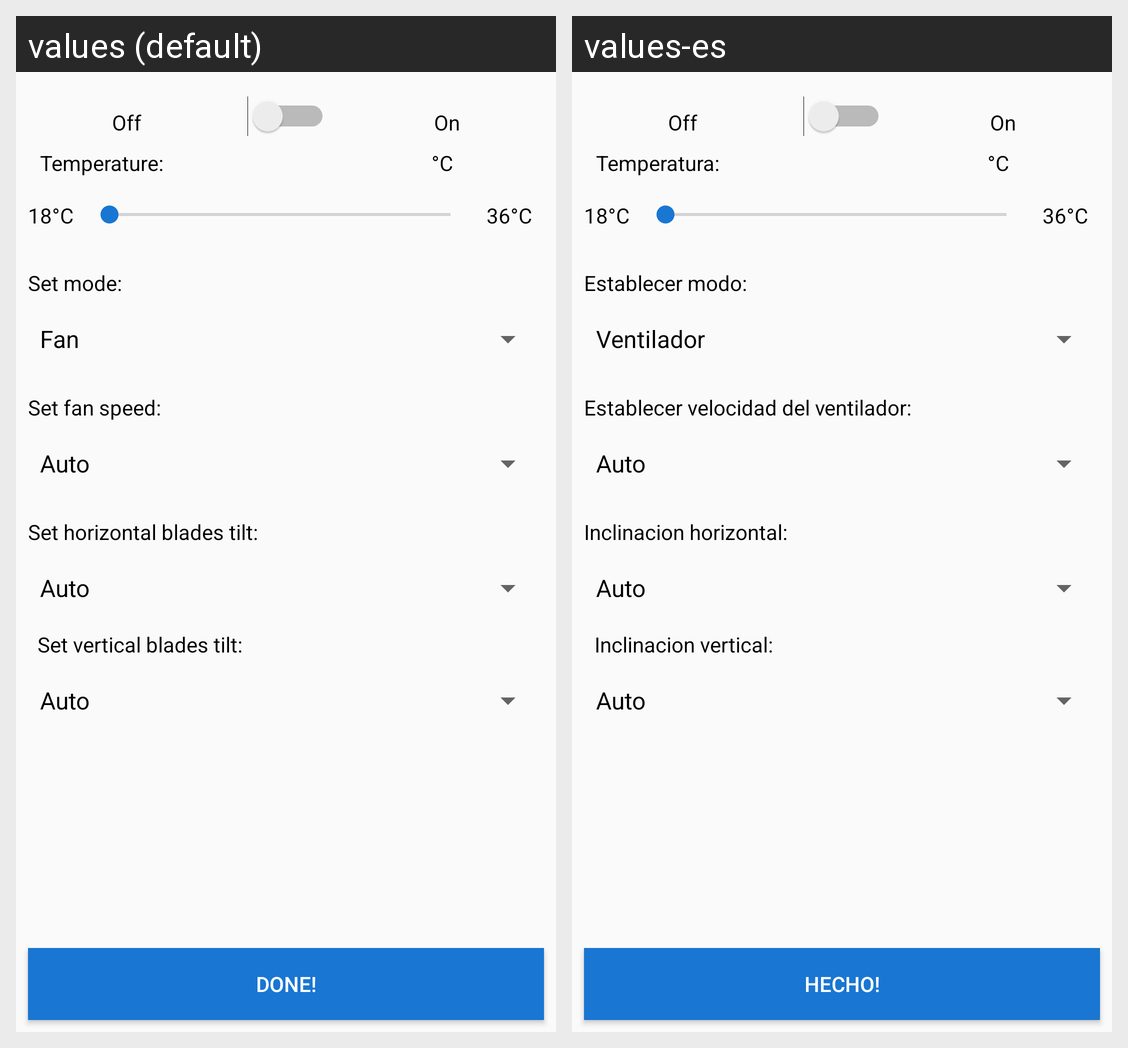

Here is an Android app screen in its default locale and in the app's own translations. Write out the translated-string differences for the strings that appear on this screen.
Android screen res/layout/activity_air_details.xml rendered under 2 locales, left to right: values (default), values-es. Device: Nexus 5 (rendered at 1080×1920; each locale shown at half size, 540×960, under a caption strip naming it); theme AppTheme.
Strings drawn on this screen, with the default value and each locale's value (text and hints the layout hard-codes, and strings that could not be matched under every locale, appear in the picture but are not listed):

done
  values: Done!
  values-es: Hecho!

setMode
  values: Set mode:
  values-es: Establecer modo:

fanSpeed
  values: Set fan speed:
  values-es: Establecer velocidad del ventilador:

horizontalTilt
  values: Set horizontal blades tilt:
  values-es: Inclinacion horizontal:

verticalTilt
  values: Set vertical blades tilt:
  values-es: Inclinacion vertical:

temperature
  values: Temperature:
  values-es: Temperatura:
